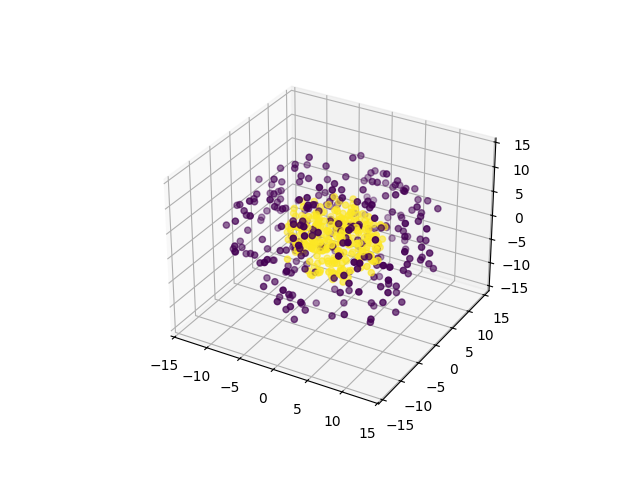

The file beside this chart, header and first rows:
0, 1, 2, 3, 4, class
8.384, -3.392, -4.952, 0.2571, 10.52, 0
-3.964, -11.65, -2.974, -6.048, -4.452, 0
2.982, -9.42, -7.917, -3.668, -3.065, 0
11.82, -3.522, 5.517, 1.949, -3.315, 0
5.428, -11.95, -0.3338, -4.407, -4.334, 0
2.593, 2.852, 0.9671, -14, 2.952, 0
0.5899, 2.499, 10.54, 9.198, 4.197, 0
-3.489, 11.36, -4.251, -3.174, 3.826, 0
-0.9147, 0.6197, 11.15, -7.44, 3.856, 0
-5.212, 11.06, -3.629, 5.904, -4.482, 0
4.49, -2.421, 3.079, 12.84, 3.933, 0
0.7704, -13.02, 3.157, 1.004, 2.824, 0
5.683, 0.1221, -7.412, 7.34, -6.586, 0
6.733, 7.317, 10.65, -0.8036, -1.829, 0
6.151, 4.442, -3.328, 4.04, 10.84, 0
-4.19, -4.158, -1.569, 11.45, 3.957, 0
6.542, -11.58, -3.94, -3.306, -1.397, 0
-2.122, 3.636, 0.232, -13.7, -1.358, 0
-0.4684, 7.583, 12.02, 1.551, 1.873, 0
-4.45, -12.27, 4.116, 0.2353, 0.3876, 0
-7.856, 8.25, -6.112, 1.854, -5.684, 0
-2.347, -3.573, -8.015, 7.304, 7.399, 0
-6.536, 2.664, -4.419, -10.7, -4.66, 0
11.57, 3.311, -6.89, 1.316, -4.537, 0
-2.401, 7.849, -10.27, -5.241, -3.99, 0
2.61, 5.335, 9.842, -4.844, -5.969, 0
9.594, -0.9862, -5.409, 2.411, -9.352, 0
7.153, 4.462, -10.39, -2.608, 5.004, 0
-5.712, -2.865, 12.52, 2.801, -2.163, 0
-1.907, -12.78, 2.472, 3.797, -5.441, 0
-9.75, -2.464, 0.5712, 1.13, 9.267, 0
10.6, 8.684, -2.09, -0.1503, 4.751, 0
-4.51, -8.762, 0.09246, 4.217, -10.01, 0
-5.598, -8.582, -0.3336, -8.327, 3.121, 0
8.467, -2.776, 6.485, -1.57, -9.805, 0
10.54, -1.688, -6.118, -4.685, 6.97, 0
3.501, 3.243, -4.009, 7.775, -9.56, 0
-3.009, -11.06, -4.469, 6.195, 1.072, 0
-11.4, -6.265, -3.828, 2.002, 3.962, 0
-0.01982, 7.708, 2.304, -8.282, 7.387, 0
-11.82, 1.361, -5.964, 3.133, -1.708, 0
-3.172, 5.787, 7.892, -3.648, 9.434, 0
-7.575, 8.318, 4.767, -6.955, -4.62, 0
-4.247, 10.4, 3.744, -0.5116, 9.096, 0
-6.518, -10.1, -1.664, -5.213, 6.1, 0
-11.45, -1.602, 4.329, 6.537, -0.05537, 0
-0.6043, -0.9408, 7.248, -9.562, 8.217, 0
-7.772, 3.303, 2.465, 6.074, 8.592, 0
-1.766, -0.6895, -6.742, -9.788, 8.101, 0
3.382, 5.485, 5.229, 10.37, -5.318, 0
2.709, 1.495, -2.429, -13.69, 3.089, 0
6.616, -6.153, 8.599, -3.098, -4.456, 0
3.371, -4.699, -1.024, 13.2, -1.029, 0
6.008, 7.147, 9.659, 2.645, -5.28, 0
5.087, -3.35, 8.258, 9.033, 2.561, 0
4.045, -11.57, 6.075, 0.6381, -3.642, 0
-0.945, -13.47, 2.347, 2.38, -1.063, 0
-0.5729, -7.226, 10.07, 5.064, 5.057, 0
8.404, -4.561, 6.522, 8.565, -2.739, 0
-5.463, -6.457, 11.56, 2.305, -1.419, 0
... 490 more rows
